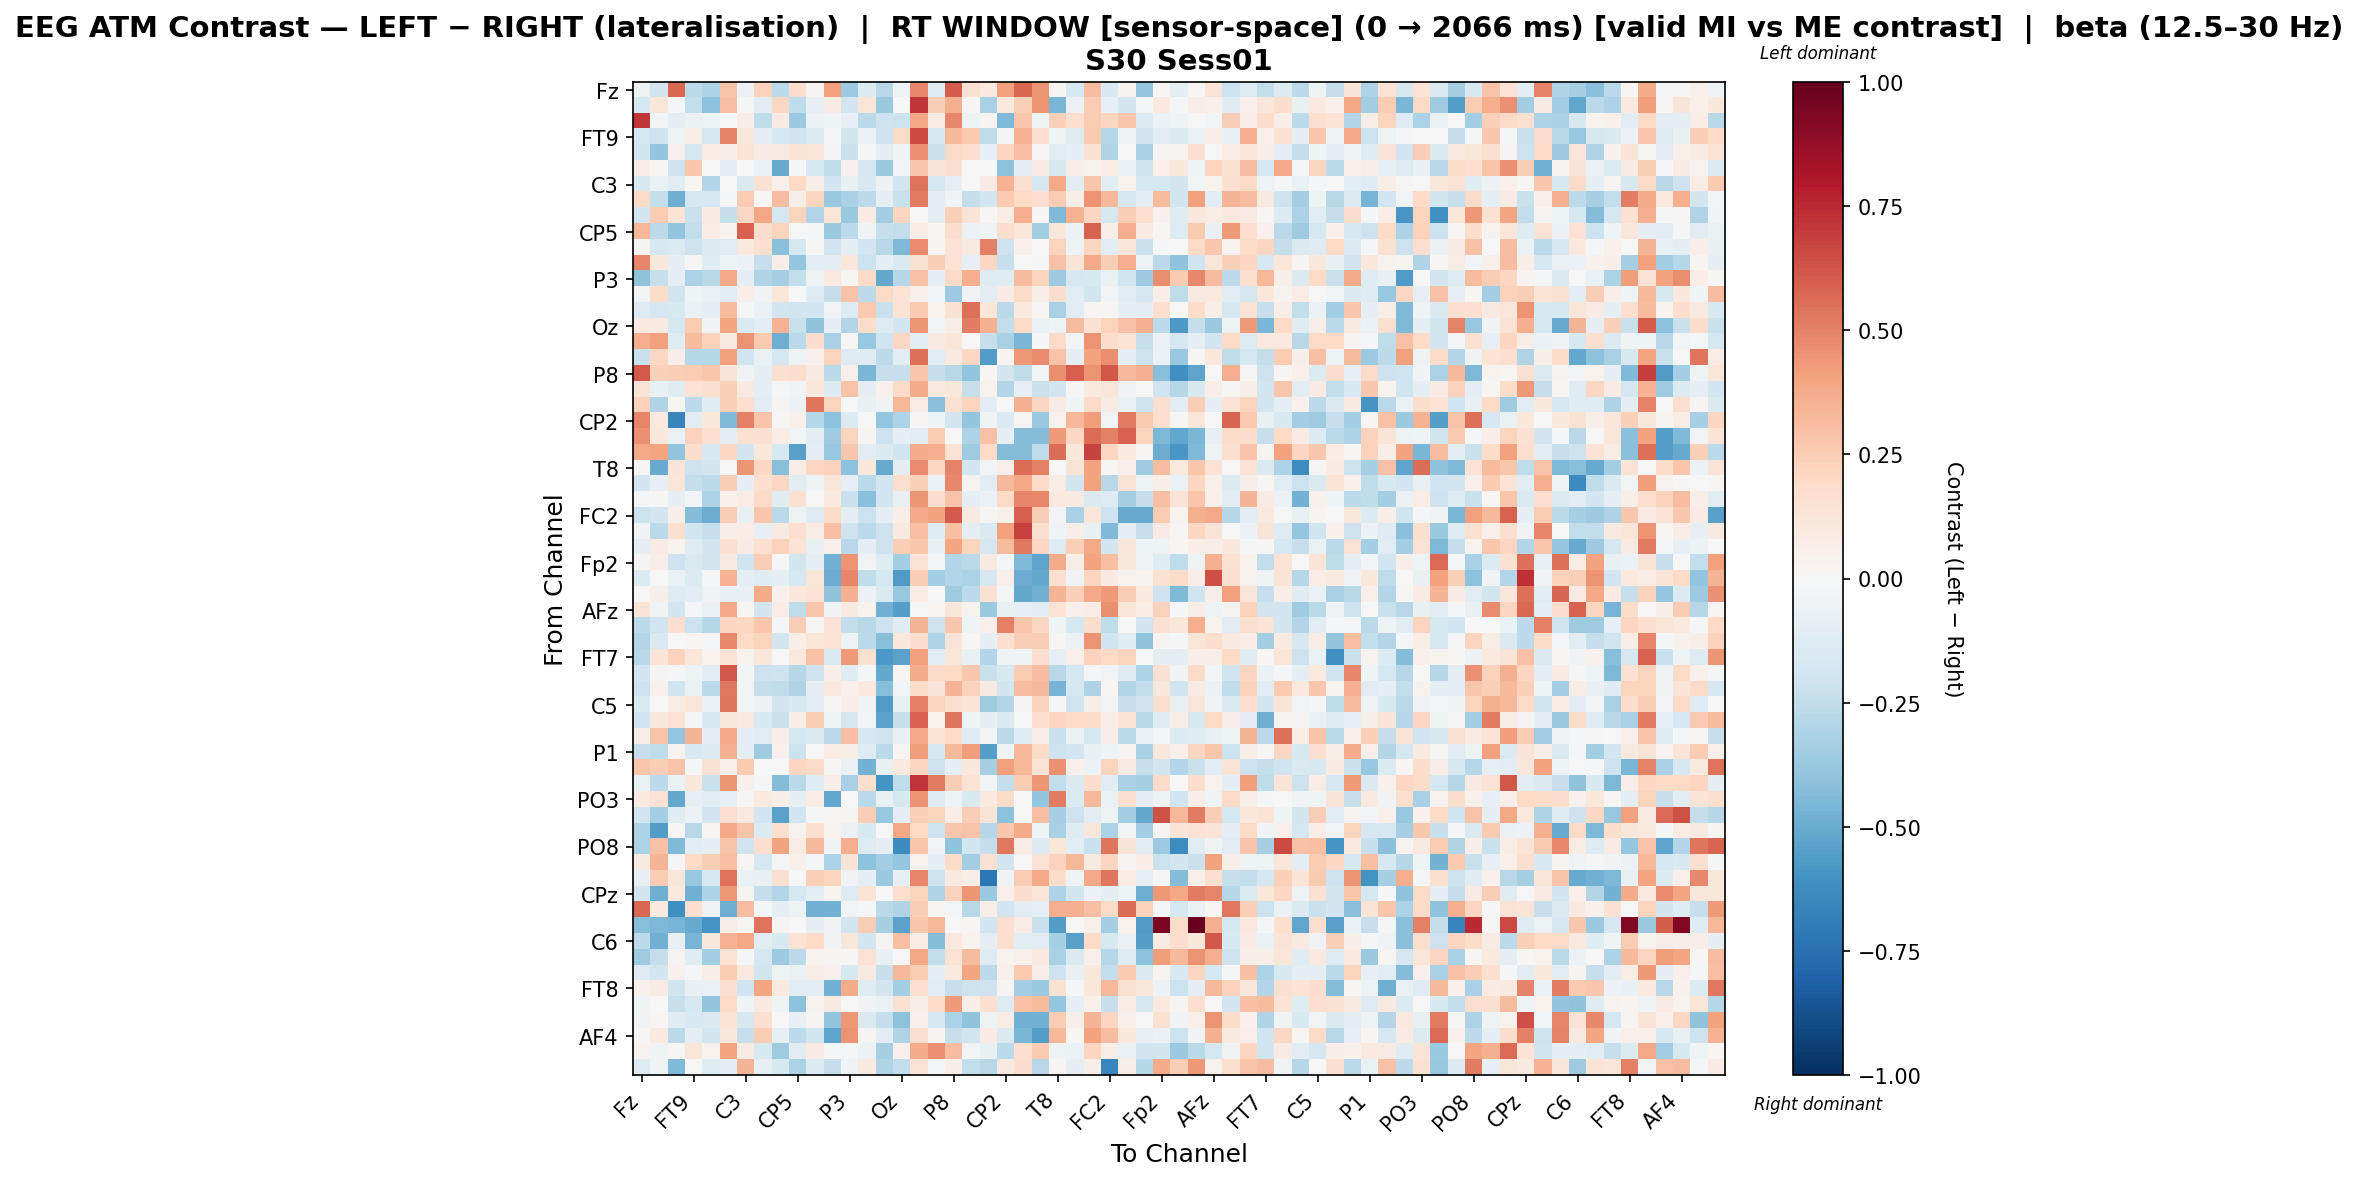

The data file committed next to this chart (first rows):
, Fz, F3, F7, FT9, FC5, FC1, C3, T7, TP9, CP5, CP1, Pz, P3, P7, O1, Oz, O2, P4, P8, TP10, CP6, CP2, Cz
Fz, -0.05027, -0.1836, 0.5766, -0.26, -0.3069, 0.2868, -0.06034, 0.2278, -0.2632, 0.1752, 0.0311, 0.4074, -0.3666, -0.1365, -0.2744, -0.04699, 0.48, -0.1327, 0.6031, 0.1539, 0.0999, 0.4082, 0.5711
F3, -0.1722, 0.1209, -0.01958, -0.2488, -0.411, 0.3008, -0.02111, -0.1169, 0.2052, -0.2523, -0.0803, 0.07831, -0.1813, 0.1217, -0.3739, -0.002376, 0.718, 0.2464, 0.3543, 0.007924, -0.3225, 0.09403, 0.2353
F7, 0.7126, -0.02798, -0.087, -0.06001, -0.0506, -0.006906, 0.06305, -0.2532, 0.07938, -0.3679, -0.06164, -0.04004, -0.08325, -0.2668, -0.2047, -0.2138, 0.3856, 0.07453, 0.4837, -0.05368, 0.02881, -0.4441, 0.2728
FT9, -0.1732, -0.2098, -0.05135, 0.05488, -0.1729, 0.4949, 0.1027, -0.08809, -0.1707, -0.201, -0.1358, -0.009283, -0.1801, -0.06166, -0.2108, 0.1897, 0.6545, -0.1673, 0.3233, 0.2584, -0.2516, -0.02645, 0.351
FC5, -0.1836, -0.3976, 0.04292, -0.1793, 0.07573, 0.06036, 0.134, 0.08306, 0.08223, 0.1384, 0.1209, -0.02968, -0.2208, -0.01667, -0.09663, -0.03823, 0.4552, -0.2188, 0.1883, 0.1655, -0.07931, 0.2147, 0.3023
FC1, 0.06414, 0.02162, -0.2038, 0.2679, -0.00264, -0.09713, 0.001812, -0.05834, -0.5069, -0.0164, -0.1601, -0.25, 0.0416, -0.1754, -0.3702, -0.02832, 0.2658, 0.1279, 0.1618, -0.005437, -0.005856, -0.4085, -0.08999
C3, -0.1546, -0.06875, -0.1022, 0.01644, -0.2898, -0.007778, -0.1419, 0.1498, 0.05103, 0.2021, 0.06062, -0.1893, -0.07349, -0.1489, -0.05732, -0.1927, 0.5435, -0.1763, -0.07872, -0.004097, 0.08469, 0.3457, 0.1576
T7, 0.1929, -0.2388, -0.486, -0.1774, -0.1707, -0.01833, 0.2537, 0.01429, 0.3052, 0.06025, 0.2119, -0.3692, -0.3211, -0.2623, -0.09719, -0.2238, 0.5193, -0.09635, -0.03322, -0.2362, -0.1894, 0.2621, 0.1972
TP9, -0.1826, 0.2505, 0.1392, -0.2256, 0.08259, -0.2408, 0.2069, 0.389, -0.1706, 0.2188, -0.2906, 0.1191, -0.3701, 0.08241, -0.3471, 0.2137, 0.003357, -0.0943, 0.2349, 0.126, 0.009439, 0.0731, 0.3672
CP5, 0.3351, -0.2614, -0.392, -0.2424, 0.0735, 0.02627, 0.5863, 0.179, 0.2207, 0.00266, -0.007926, -0.3718, -0.2653, -0.04573, -0.2288, -0.2447, 0.07077, 0.009318, 0.1747, -0.05899, -0.03291, 0.1772, 0.1074
CP1, 0.02923, -0.1595, -0.139, -0.2044, -0.1335, -0.1053, 0.09985, 0.1614, -0.4169, -0.1771, 0.01483, -0.1931, -0.09071, -0.1948, -0.2749, -0.4489, 0.4752, 0.02889, 0.1366, 0.09358, 0.5075, -0.204, 0.04729
Pz, 0.4912, 0.1036, -0.09669, 0.01385, -0.1233, -0.04423, -0.05995, -0.2272, 0.05634, -0.3871, -0.1117, -0.1004, 0.1143, -0.2159, -0.09971, -0.1457, 0.1507, 0.2491, 0.1431, -0.08023, 0.2093, -0.2313, -0.004555
P3, -0.4007, -0.2321, -0.09576, -0.3203, -0.2788, 0.3822, -0.09169, -0.2982, -0.3298, -0.2428, -0.05336, 0.09778, 0.01267, 0.2017, -0.5124, -0.2854, 0.2937, -0.09686, 0.1892, 0.3627, -0.1257, -0.1291, 0.3158
P7, -0.03106, 0.1859, -0.201, -0.04484, -0.06693, -0.1056, 0.06656, -0.03299, 0.1178, -0.007497, -0.13, -0.2383, 0.2889, -0.2635, 0.1903, 0.1406, 0.0514, -0.02819, -0.3667, -0.03815, -0.1025, 0.079, 0.1891
O1, -0.1324, -0.1687, -0.151, -0.06294, -0.0982, 0.318, -0.02335, -0.06336, -0.1891, -0.1995, -0.1929, -0.0284, -0.1297, 0.2593, -0.2218, 0.1331, 0.2593, 0.03225, 0.1537, 0.5526, 0.1196, -0.2668, 0.09487
Oz, 0.09877, 0.08621, -0.1758, 0.254, -0.03795, 0.3923, -0.1413, -0.1163, 0.3466, -0.2222, -0.4009, -0.1012, -0.2951, 0.1735, -0.1319, -0.1918, 0.4429, -0.0244, 0.06112, 0.511, 0.3551, -0.2442, 0.1976
O2, 0.3657, 0.4097, -0.1189, 0.3198, 0.2318, 0.08873, 0.4497, 0.2601, -0.4904, -0.2734, 0.1765, -0.3209, 0.01176, -0.3754, -0.1969, 0.2105, -0.1021, 0.0886, 0.1208, 0.007203, -0.23, -0.327, -0.4547
P4, -0.2262, 0.2104, 0.06223, -0.2834, -0.2847, 0.4105, -0.1968, -0.06969, -0.1718, -0.05051, 0.04, 0.2205, -0.1312, -0.1213, -0.2641, -0.1035, 0.5523, -0.1118, 0.09051, 0.2032, -0.5564, 0.02371, 0.4333
P8, 0.6115, 0.2405, 0.25, 0.2512, 0.2757, 0.1303, -0.03475, -0.09571, 0.1564, 0.1778, 0.08943, -0.2586, 0.05114, -0.458, -0.2267, -0.2339, 0.2699, -0.2408, -0.2804, -0.3979, 0.01055, -0.1866, -0.255
TP10, 0.1308, -0.07622, -0.1237, 0.1432, 0.1586, 0.235, 0.09114, -0.09624, -0.01642, -0.03893, 0.1076, -0.1353, 0.2886, -0.08725, 0.04569, 0.1917, 0.369, 0.09934, 0.1129, -0.232, 0.03354, -0.2968, -0.08509
CP6, 0.2272, -0.2969, 0.01591, -0.262, -0.1249, 0.2354, 0.1694, -0.1127, 0.02519, -0.058, 0.5347, 0.2236, -0.001564, -0.07507, -0.03195, 0.3343, 0.07162, -0.4155, 0.1558, 0.22, -0.1016, 0.00383, 0.3517
CP2, 0.4883, 0.09813, -0.6604, -0.1119, 0.1086, -0.4425, 0.5042, 0.2861, 0.01111, 0.0501, -0.2839, -0.4091, -0.1399, -0.004903, -0.3844, -0.3072, 0.01544, -0.05261, -0.1872, -0.395, -0.04546, -0.1418, 0.01631
Cz, 0.4592, 0.102, -0.06838, 0.2295, 0.1675, -0.1005, 0.155, 0.1564, 0.07188, -0.03066, -0.1093, -0.3528, 0.2252, 0.0247, -0.2144, -0.08605, -0.107, 0.2556, -0.003202, -0.3058, 0.2898, -0.1007, -0.4327
C4, 0.3797, 0.3982, -0.3914, 0.177, -0.1512, 0.2072, -0.188, 0.1077, -0.1618, -0.5449, -0.09874, -0.3788, 0.267, -0.1138, -0.1446, -0.198, 0.3742, 0.36, 0.1415, -0.3529, 0.2002, -0.4305, -0.4334
T8, 0.01203, -0.5021, 0.1257, -0.2088, -0.185, 0.002491, 0.4396, 0.2084, -0.4229, 0.06896, 0.2088, 0.2271, -0.4064, 0.1066, -0.507, -0.08798, 0.4739, 0.2088, 0.4943, -0.1928, -0.02988, 0.04904, 0.5591
FT10, -0.1949, -0.08012, 0.1228, -0.2346, -0.2651, 0.2427, -0.09634, 0.1702, 0.2101, -0.1092, -0.04676, 0.122, -0.08052, -0.2723, -0.1917, 0.1697, 0.2371, -0.05922, 0.4782, 0.03246, -0.1077, 0.3235, 0.3837
FC6, -0.008769, 0.01354, -0.08725, -0.02731, -0.3131, 0.04017, 0.07369, 0.1935, -0.1214, 0.1531, -0.005156, 0.09404, -0.2207, -0.4216, -0.1912, -0.07342, 0.4409, 0.1767, 0.2868, -0.09344, -0.0573, 0.1992, 0.4883
FC2, -0.216, -0.1859, 0.06106, -0.436, -0.494, 0.2423, -0.07347, 0.2665, -0.2695, -0.0524, -0.13, 0.1814, -0.09386, -0.2168, -0.1015, 0.06365, 0.3785, 0.404, 0.6159, 0.08648, 0.01671, 0.04861, 0.5981
F4, -0.03695, -0.2706, 0.1587, -0.19, -0.2328, 0.06968, 0.0744, -0.08451, 0.08642, 0.1643, 0.07054, 0.2979, -0.2038, -0.2672, -0.2089, 0.09999, 0.3046, -0.125, 0.2997, -0.09456, -0.1472, 0.4114, 0.6853
F8, -0.1002, 0.08511, 0.03556, -0.1188, -0.1895, 0.1611, 0.08035, 0.164, 0.2281, 0.1352, -0.07207, 0.04864, -0.2753, -0.09903, -0.2063, 0.2448, 0.2755, -0.07068, 0.3977, 0.2198, -0.1658, 0.3139, 0.5268
Fp2, 0.02905, 0.06561, -0.2101, -0.1477, -0.1857, 0.08095, -0.1975, 0.2431, -0.01834, -0.1809, -0.09118, -0.4783, 0.4509, -0.02456, -0.1198, -0.3407, 0.1465, -0.01965, -0.2893, -0.2686, 0.08907, -0.0204, -0.4451
AF7, -0.1393, -0.00642, -0.0698, -0.1333, -0.01274, 0.3467, -0.08891, -0.1187, -0.09005, -0.1754, 0.1209, -0.4939, 0.4918, -0.2523, -0.1741, -0.5671, 0.2476, -0.3421, -0.2911, -0.3158, -0.1653, 0.04688, -0.498
AF3, 0.003743, 0.05612, -0.1262, -0.112, -0.03691, -0.07413, -0.07784, 0.369, 0.04212, 0.106, 0.1352, -0.4021, 0.3534, -0.05647, -0.1478, -0.3807, 0.0753, -0.004643, -0.3538, -0.2589, 0.1527, -0.008724, -0.5137
AFz, 0.1305, -0.03564, -0.1842, -0.01496, -0.06514, 0.381, 0.02314, -0.1826, 0.07085, -0.2502, 0.2752, -0.03543, 0.09038, 0.03229, -0.4838, -0.55, -0.006001, 0.01872, 0.1125, 0.03897, -0.3729, -0.07733, -0.08012
F1, -0.2655, -0.2006, 0.1656, -0.2182, -0.2862, 0.2158, 0.2069, 0.2804, -0.01187, 0.2494, 0.02282, 0.148, -0.2426, -0.2797, -0.2093, -0.125, 0.3389, -0.2101, 0.2727, -0.04002, 0.04853, 0.5048, 0.279
F5, -0.2958, -0.1439, 0.004992, 0.02305, -0.007954, 0.4791, 0.1958, 0.2201, -0.1814, 0.06539, 0.1232, 0.1418, -0.04906, -0.2683, -0.4273, 0.1062, 0.1732, -0.2991, 0.1316, 0.02088, -0.09569, 0.1673, 0.2428
FT7, -0.2765, 0.136, 0.2282, 0.1122, 0.03806, 0.1421, 0.03809, 0.1129, 0.001998, 0.0938, 0.2924, -0.1476, 0.4248, 0.1542, -0.5767, -0.5348, 0.4133, -0.1089, 0.1195, -0.07734, -0.2921, -0.03394, -0.04497
FC3, -0.1882, 0.02781, -0.01184, -0.04691, -0.112, 0.6227, -0.02396, -0.2118, -0.2089, -0.2851, -0.2072, 0.05784, -0.1192, -0.02163, -0.5126, 0.01713, 0.3734, 0.1803, 0.198, 0.2733, -0.224, -0.1613, 0.2515
C1, -0.2104, 0.04083, -0.196, -0.06622, -0.2695, 0.5292, -0.02841, -0.2363, -0.2505, -0.3019, -0.08927, 0.09723, 0.05329, 0.09432, -0.4245, -0.03059, 0.1833, 0.1307, 0.3437, 0.2324, 0.08662, -0.1873, 0.3049
C5, -0.1412, -0.0008649, 0.07647, 0.1218, -0.06011, 0.5336, -0.02598, -0.06017, -0.185, -0.15, -0.1129, 0.01843, 0.0575, -0.03744, -0.5666, -0.07269, 0.5022, 0.2114, 0.1595, 0.1319, -0.3536, -0.2915, 0.02565
TP7, -0.1991, 0.1071, 0.1429, -0.01168, -0.1492, 0.1126, 0.1006, -0.1562, -0.2221, 0.06132, 0.248, -0.04897, -0.1672, -0.02577, -0.5315, -0.2286, 0.5895, 0.03291, 0.5347, -0.04241, -0.09102, -0.143, -0.002848
CP3, 0.05642, 0.2814, -0.3877, 0.3399, -0.08851, 0.3813, -0.1004, -0.1111, 0.05585, -0.1764, -0.1415, -0.2715, 0.3017, -0.1751, -0.2016, -0.07741, 0.38, 0.1479, 0.1931, -0.1281, -0.02432, -0.269, -0.1246
P1, -0.2303, -0.2518, 0.03208, -0.1553, -0.1376, 0.3563, -0.08798, -0.355, 0.04561, -0.214, 0.002187, 0.0742, 0.05596, -0.1318, -0.2665, 0.009025, 0.4164, -0.1783, 0.3252, 0.4176, -0.5488, -0.04716, 0.3339
P5, 0.2745, 0.2489, 0.2887, -0.01467, 0.156, 0.04891, 0.2635, 0.004727, 0.005031, 0.2167, 0.1878, 0.009117, -0.06253, -0.4761, -0.07032, 0.09999, 0.2151, -0.2177, -0.09886, 0.1063, -0.3328, 0.4096, 0.3284
PO7, -0.06511, -0.2591, -0.06901, 0.1057, -0.2238, 0.4421, 0.03984, -0.01316, -0.4317, -0.2667, -0.1184, 0.06367, -0.3244, 0.1639, -0.5969, -0.2538, 0.7259, 0.5174, 0.2434, 0.1417, -0.02748, -0.2349, 0.257
PO3, 0.09521, 0.1447, -0.5156, -0.08184, -0.1052, -0.08217, 0.01243, 0.09861, 0.05581, -0.08897, 0.07258, -0.5214, 0.005408, -0.2673, -0.07663, -0.1638, 0.4455, -0.1207, -0.04586, -0.1593, 0.1015, 0.1853, 2.2233401203789855e-05
POz, -0.1852, -0.3434, -0.1219, -0.05804, -0.1895, 0.169, 0.1006, -0.193, -0.5381, -0.1909, -0.01638, 0.01807, 0.02462, 0.2422, -0.3752, -0.09817, 0.2417, 0.2199, 0.07002, 0.2469, 0.1325, -0.4082, -0.002935
PO4, -0.3109, -0.5599, 0.0125, -0.2766, 0.01461, 0.3811, 0.2813, -0.1401, 0.1613, 0.03721, 0.163, 0.03357, -0.05707, -0.1544, -0.004081, 0.3899, 0.202, -0.2107, 0.2742, 0.2886, -0.2881, 0.2666, 0.368
PO8, -0.3181, 0.2917, -0.4382, -0.1092, -0.08684, 0.2881, -0.2008, 0.1646, 0.4039, 0.07803, 0.3273, -0.03326, 0.3671, -0.1279, -0.08786, -0.6361, 0.2764, -0.03025, -0.4022, -0.1835, -0.2399, 0.5237, 0.07032
P6, 0.08728, 0.3387, -0.02101, 0.2017, 0.2499, 0.2976, 0.01766, -0.1751, -0.0218, 0.05377, -0.0184, -0.3168, 0.1272, -0.4139, -0.3464, -0.3886, 0.03898, -0.09798, 0.1844, -0.3513, 0.1497, -0.1996, 0.005812
P2, -0.07892, 0.2572, 0.1114, -0.3819, -0.1751, 0.5408, -0.06357, -0.07428, 0.1602, 0.004572, 0.2419, 0.2258, -0.03782, -0.1002, -0.3717, -0.08559, 0.4915, -0.2056, 0.09, 0.06971, -0.7261, -0.03844, 0.2553
CPz, -0.1863, -0.489, 0.09993, -0.4787, -0.3101, 0.4305, 0.0281, -0.235, -0.2918, -0.1685, -0.1072, 0.03426, -0.132, 0.1337, 0.006801, 0.1713, 0.2193, -0.2986, 0.2335, 0.4418, -0.3728, 0.04889, 0.1756
CP4, 0.5716, 0.1014, -0.6127, 0.1716, -0.03796, -0.4914, 0.3048, -0.01476, -0.09385, -0.04923, -0.4803, -0.4699, -0.02425, -0.01892, -0.2722, -0.2977, 0.2433, 0.01739, -0.01509, -0.2755, 0.06265, -0.1912, -0.1037
TP8, -0.4253, -0.449, -0.4639, -0.5058, -0.5887, 0.0675, 0.01603, 0.5394, 0.02679, -0.006201, -0.1013, -0.03461, -0.1888, 0.2478, -0.3286, -0.533, 0.2692, 0.3327, 0.007628, 0.01539, -0.188, 0.1673, 0.07373
C6, -0.2581, -0.4842, -0.07451, -0.463, 0.1062, 0.3458, 0.3836, -0.1166, -0.1554, 0.1442, 0.2012, -0.03866, 0.1116, -0.1937, 0.02682, 0.3004, 0.07299, -0.4331, 0.1011, 0.0385, -0.09055, 0.1582, -0.1029
C2, -0.3551, -0.2397, 0.02833, -0.1212, -0.3449, 0.1337, -0.01053, -0.1706, -0.3606, -0.2604, 0.03678, 0.02781, 0.02207, 0.1431, -0.07497, -0.00426, 0.3869, -0.2432, 0.1461, 0.3176, -0.127, 0.03484, 0.05045
FC4, -0.1309, -0.1874, 0.04445, -0.02118, 0.06368, 0.252, 0.09854, -0.185, -0.0523, -0.06337, 0.07418, 0.04236, -0.162, 0.09238, -0.2318, 0.3215, 0.2575, -0.09761, 0.09975, 0.3922, -0.2606, 0.05008, 0.2611
FT8, 0.04112, 0.08319, -0.2009, -0.07468, -0.06902, 0.1579, -0.2025, 0.3978, 0.09561, -0.1041, -0.1017, -0.4716, 0.3742, -0.1245, -0.1847, -0.338, 0.1705, -0.1049, -0.2277, -0.2139, -0.2035, 0.02547, -0.3457
F6, -0.04216, 0.00217, -0.2277, -0.1643, -0.3917, 0.1921, -0.04092, 0.09328, -0.05317, -0.4107, 0.03258, 0.08731, 0.004034, -0.03762, -0.06515, 0.1548, 0.06203, 0.1921, 0.4262, 0.07003, 0.157, -0.1309, 0.2901
AF8, -0.03278, 0.01656, -0.1217, -0.1505, -0.1427, 0.139, -0.1563, 0.1661, -0.001321, -0.0838, 0.02578, -0.3955, 0.4352, -0.1449, -0.2352, -0.4106, 0.04066, -0.1722, -0.3156, -0.4042, -0.05055, 0.07109, -0.4843
... 3 more rows
